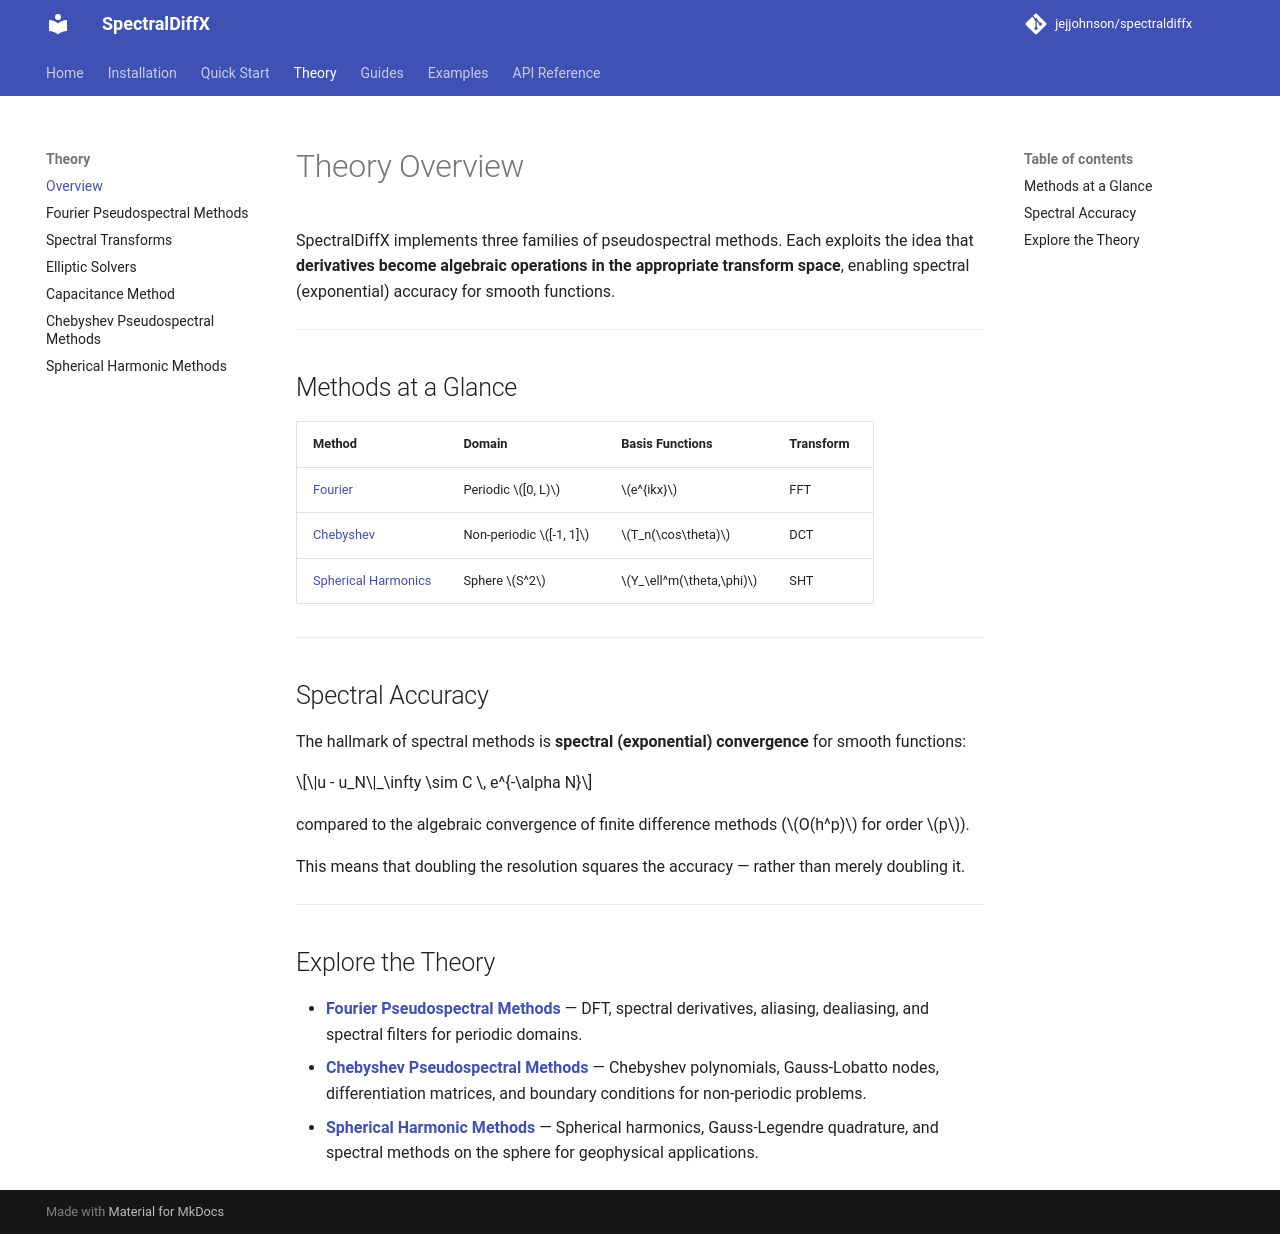

repository: jejjohnson/spectraldiffx · page: theory/index.html · generator: mkdocs

# Theory Overview

SpectralDiffX implements three families of pseudospectral methods. Each exploits the idea that **derivatives become algebraic operations in the appropriate transform space**, enabling spectral (exponential) accuracy for smooth functions.

---

## Methods at a Glance

| Method | Domain | Basis Functions | Transform |
|--------|--------|----------------|-----------|
| [Fourier](fourier.md) | Periodic $[0, L)$ | $e^{ikx}$ | FFT |
| [Chebyshev](chebyshev.md) | Non-periodic $[-1, 1]$ | $T_n(\cos\theta)$ | DCT |
| [Spherical Harmonics](spherical.md) | Sphere $S^2$ | $Y_\ell^m(\theta,\phi)$ | SHT |

---

## Spectral Accuracy

The hallmark of spectral methods is **spectral (exponential) convergence** for smooth functions:

$$\|u - u_N\|_\infty \sim C \, e^{-\alpha N}$$

compared to the algebraic convergence of finite difference methods ($O(h^p)$ for order $p$).

This means that doubling the resolution squares the accuracy — rather than merely doubling it.

---

## Explore the Theory

- **[Fourier Pseudospectral Methods](fourier.md)** — DFT, spectral derivatives, aliasing, dealiasing, and spectral filters for periodic domains.
- **[Chebyshev Pseudospectral Methods](chebyshev.md)** — Chebyshev polynomials, Gauss-Lobatto nodes, differentiation matrices, and boundary conditions for non-periodic problems.
- **[Spherical Harmonic Methods](spherical.md)** — Spherical harmonics, Gauss-Legendre quadrature, and spectral methods on the sphere for geophysical applications.
